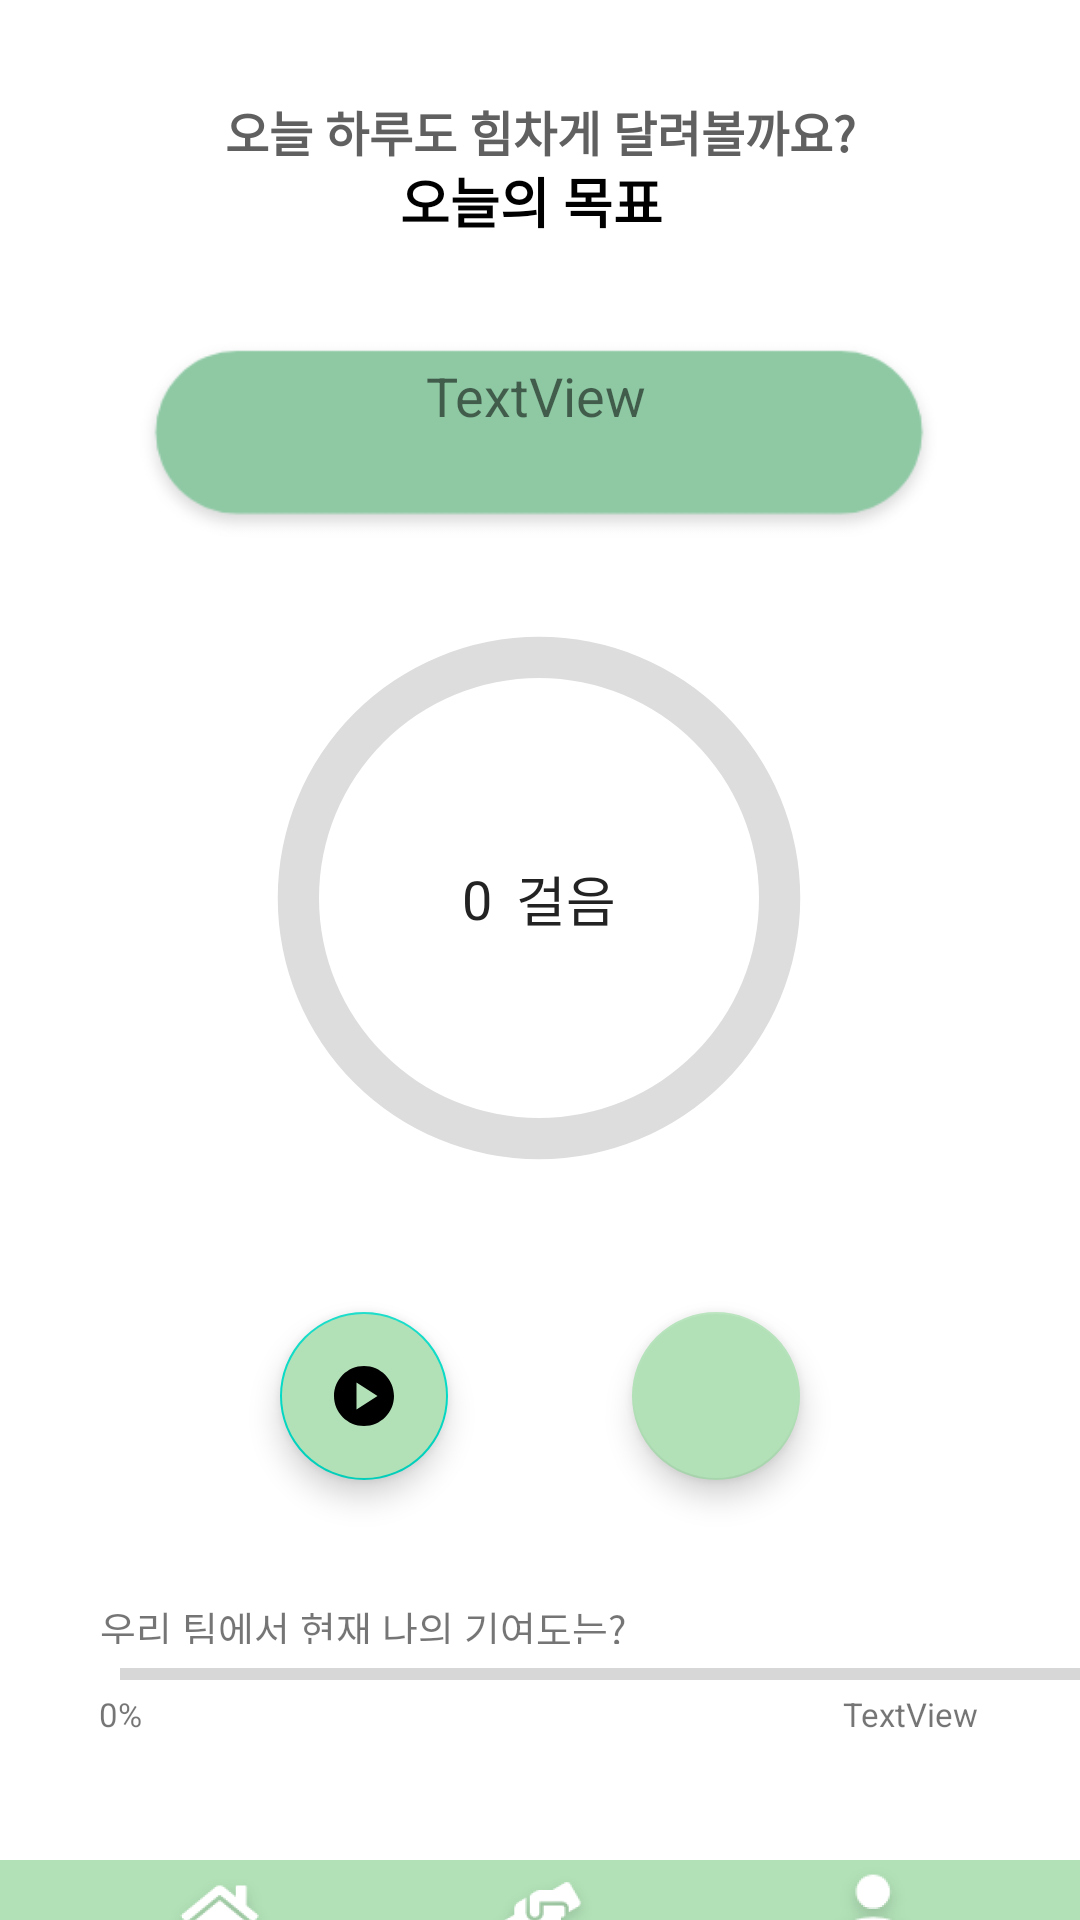

Reconstruct the res/layout file that produces this screen, plus the resources it refers to.
<!-- AndroidManifest.xml: application theme Theme.GURU2 -->
<!-- res/layout/activity_step_counter.xml -->
<?xml version="1.0" encoding="utf-8"?>
<androidx.constraintlayout.widget.ConstraintLayout xmlns:android="http://schemas.android.com/apk/res/android"
    xmlns:app="http://schemas.android.com/apk/res-auto"
    xmlns:tools="http://schemas.android.com/tools"
    android:id="@+id/menubar"
    android:layout_width="match_parent"
    android:layout_height="match_parent"
    tools:context=".StepCounter">

    <ImageView
        android:id="@+id/imageView"
        android:layout_width="wrap_content"
        android:layout_height="wrap_content"
        android:layout_marginTop="524dp"
        app:layout_constraintEnd_toEndOf="parent"
        app:layout_constraintHorizontal_bias="0.0"
        app:layout_constraintStart_toStartOf="parent"
        app:layout_constraintTop_toTopOf="parent"
        app:srcCompat="@drawable/menubar" />

    <ProgressBar
        android:id="@+id/progressBar"
        style="?android:attr/progressBarStyle"
        android:layout_width="220dp"
        android:layout_height="220dp"
        android:indeterminateOnly="false"
        android:max="10000"
        android:progress="0"
        android:progressDrawable="@drawable/circle_progressbar"
        android:rotation="-90"
        app:layout_constraintBottom_toBottomOf="parent"
        app:layout_constraintEnd_toEndOf="parent"
        app:layout_constraintHorizontal_bias="0.497"
        app:layout_constraintStart_toStartOf="parent"
        app:layout_constraintTop_toTopOf="parent"
        app:layout_constraintVertical_bias="0.451" />

    <com.google.android.material.floatingactionbutton.FloatingActionButton
        android:id="@+id/playFab"
        android:layout_width="wrap_content"
        android:layout_height="wrap_content"
        android:layout_marginStart="32dp"
        android:layout_marginTop="28dp"
        android:backgroundTint="@color/green_700"
        android:clickable="true"
        android:src="@drawable/ic_baseline_play_circle_24"

        app:layout_constraintEnd_toStartOf="@+id/stopFab"
        app:layout_constraintHorizontal_bias="0.5"
        app:layout_constraintStart_toStartOf="parent"
        app:layout_constraintTop_toBottomOf="@+id/progressBar" />

    <com.google.android.material.floatingactionbutton.FloatingActionButton
        android:id="@+id/stopFab"
        android:layout_width="wrap_content"
        android:layout_height="wrap_content"
        android:layout_marginTop="28dp"
        android:layout_marginEnd="32dp"
        android:backgroundTint="#B2E1B7"
        android:clickable="true"
        android:src="@drawable/ic_baseline_stop_circle_24"
        app:backgroundTint="#B2E1B7"
        app:layout_constraintEnd_toEndOf="parent"
        app:layout_constraintHorizontal_bias="0.5"
        app:layout_constraintStart_toEndOf="@+id/playFab"
        app:layout_constraintTop_toBottomOf="@+id/progressBar" />

    <TextView
        android:id="@+id/stepsValue"
        android:layout_width="wrap_content"
        android:layout_height="wrap_content"
        android:layout_marginEnd="4dp"
        android:text="0"
        android:textColor="#232323"
        android:textSize="18sp"
        app:layout_constraintBottom_toBottomOf="@+id/progressBar"
        app:layout_constraintEnd_toStartOf="@+id/stepTextView"
        app:layout_constraintHorizontal_bias="0.5"
        app:layout_constraintStart_toEndOf="@+id/progressBar"
        app:layout_constraintTop_toTopOf="@+id/progressBar" />

    <TextView
        android:id="@+id/stepTextView"
        android:layout_width="wrap_content"
        android:layout_height="wrap_content"
        android:layout_marginStart="4dp"
        android:text="걸음"
        android:textColor="#232323"
        android:textSize="18sp"
        app:layout_constraintBottom_toBottomOf="@+id/progressBar"
        app:layout_constraintEnd_toStartOf="@+id/progressBar"
        app:layout_constraintHorizontal_bias="0.5"
        app:layout_constraintStart_toEndOf="@+id/stepsValue"
        app:layout_constraintTop_toTopOf="@+id/progressBar" />

    <ImageButton
        android:id="@+id/groupBtn"
        android:layout_width="65dp"
        android:layout_height="55dp"
        android:layout_marginTop="612dp"
        android:background="#00FFFFFF"
        android:tint="#00FFFFFF"
        app:layout_constraintEnd_toEndOf="parent"
        app:layout_constraintStart_toStartOf="parent"
        app:layout_constraintTop_toTopOf="parent"
        app:srcCompat="@mipmap/ic_hands" />

    <ImageButton
        android:id="@+id/mainBtn"
        android:layout_width="60dp"
        android:layout_height="57dp"
        android:layout_marginStart="43dp"
        android:layout_marginTop="612dp"
        android:background="#00FFFFFF"
        app:layout_constraintStart_toStartOf="parent"
        app:layout_constraintTop_toTopOf="parent"
        app:srcCompat="@mipmap/ic_home" />

    <ImageButton
        android:id="@+id/myPageBtn"
        android:layout_width="48dp"
        android:layout_height="54dp"
        android:layout_marginTop="612dp"
        android:layout_marginEnd="45dp"
        android:backgroundTint="#00FFFFFF"
        app:layout_constraintEnd_toEndOf="@+id/imageView"
        app:layout_constraintTop_toTopOf="parent"
        app:srcCompat="@mipmap/ic_person" />

    <TextView
        android:id="@+id/textView11"
        android:layout_width="wrap_content"
        android:layout_height="wrap_content"
        android:layout_marginTop="32dp"
        android:text="오늘 하루도 힘차게 달려볼까요?"
        android:textAlignment="center"
        android:textColor="#606060"
        android:textSize="16sp"
        android:textStyle="bold"
        app:layout_constraintEnd_toEndOf="parent"
        app:layout_constraintStart_toStartOf="parent"
        app:layout_constraintTop_toTopOf="parent" />

    <ImageView
        android:id="@+id/imageView6"
        android:layout_width="272dp"
        android:layout_height="78dp"
        android:layout_marginTop="108dp"
        app:layout_constraintEnd_toEndOf="parent"
        app:layout_constraintHorizontal_bias="0.496"
        app:layout_constraintStart_toStartOf="parent"
        app:layout_constraintTop_toTopOf="parent"
        app:srcCompat="@drawable/goalstep" />

    <TextView
        android:id="@+id/goal"
        android:layout_width="wrap_content"
        android:layout_height="wrap_content"
        android:layout_marginEnd="100dp"
        android:text="TextView"
        android:textSize="18sp"
        app:layout_constraintBottom_toTopOf="@+id/progressBar"
        app:layout_constraintEnd_toEndOf="@+id/imageView6"
        app:layout_constraintTop_toBottomOf="@+id/textView2"
        app:layout_constraintVertical_bias="0.466" />

    <TextView
        android:id="@+id/textView2"
        android:layout_width="wrap_content"
        android:layout_height="wrap_content"
        android:layout_marginBottom="560dp"
        android:text="오늘의 목표"
        android:textColor="#000000"
        android:textSize="18sp"
        android:textStyle="bold"
        app:layout_constraintBottom_toBottomOf="parent"
        app:layout_constraintEnd_toEndOf="parent"
        app:layout_constraintHorizontal_bias="0.489"
        app:layout_constraintStart_toStartOf="parent" />

    <TextView
        android:id="@+id/textView17"
        android:layout_width="177dp"
        android:layout_height="15dp"
        android:layout_marginStart="16dp"
        android:layout_marginBottom="16dp"
        android:text="우리 팀에서 현재 나의 기여도는?"
        android:textSize="13sp"
        app:layout_constraintBottom_toBottomOf="@id/progressBar2"
        app:layout_constraintEnd_toEndOf="@id/imageView"
        app:layout_constraintHorizontal_bias="0.104"
        app:layout_constraintStart_toStartOf="@id/imageView" />

    <ProgressBar
        android:id="@+id/progressBar2"
        style="@style/Widget.AppCompat.ProgressBar.Horizontal"
        android:layout_width="331dp"
        android:layout_height="12dp"
        android:layout_marginStart="40dp"
        android:layout_marginTop="28dp"
        android:layout_marginEnd="40dp"
        android:max="10000"
        android:progress="0"
        app:layout_constraintEnd_toEndOf="parent"
        app:layout_constraintHorizontal_bias="0.0"
        app:layout_constraintStart_toStartOf="parent"
        app:layout_constraintTop_toTopOf="@id/imageView" />

    <TextView
        android:id="@+id/teamStep"
        android:layout_width="148dp"
        android:layout_height="16dp"
        android:gravity="end"
        android:text="TextView"
        android:textSize="11sp"
        app:layout_constraintEnd_toEndOf="parent"
        app:layout_constraintHorizontal_bias="0.84"
        app:layout_constraintStart_toStartOf="parent"
        app:layout_constraintTop_toBottomOf="@id/progressBar2" />

    <TextView
        android:id="@+id/tvPercent"
        android:layout_width="107dp"
        android:layout_height="13dp"
        android:gravity="start|top"
        android:text="0%"
        android:textSize="11sp"
        app:layout_constraintEnd_toEndOf="parent"
        app:layout_constraintHorizontal_bias="0.13"
        app:layout_constraintStart_toStartOf="parent"
        app:layout_constraintTop_toBottomOf="@id/progressBar2" />

</androidx.constraintlayout.widget.ConstraintLayout>
<!-- resources referenced by this layout -->
<resources>
  <color name="green_700">#B2E1B7</color>
  <!-- drawable circle_progressbar (drawable) -->
  <?xml version="1.0" encoding="utf-8"?>
  <layer-list xmlns:android="http://schemas.android.com/apk/res/android">
      <item>
          <shape
              android:shape="ring"
              android:thicknessRatio="16"
              android:useLevel="false">
              <solid android:color="#DDD" />
          </shape>
      </item>
      <item>
          <shape
              android:shape="ring"
              android:thicknessRatio="16"
              android:useLevel="true">
              <solid android:color="@color/teal_700" />
          </shape>
      </item>
      <item>
          <clip>
              <shape>
                  <corners android:radius="6dp"/>
              </shape>
          </clip>
      </item>
  </layer-list>
  <!-- drawable goalstep: png bitmap (drawable-v24, 5710 bytes) -->
  <!-- drawable ic_baseline_play_circle_24 (drawable) -->
  <vector xmlns:android="http://schemas.android.com/apk/res/android"
      android:width="24dp"
      android:height="24dp"
      android:viewportWidth="24"
      android:viewportHeight="24"
      android:tint="?attr/colorControlNormal">
    <path
        android:fillColor="@color/green_700"
        android:pathData="M12,2C6.48,2 2,6.48 2,12s4.48,10 10,10s10,-4.48 10,-10S17.52,2 12,2zM9.5,16.5v-9l7,4.5L9.5,16.5z"/>
  </vector>
  <!-- drawable menubar: png bitmap (drawable-v24, 7781 bytes) -->
  <!-- mipmap ic_hands: png bitmap (mipmap-hdpi, 2034 bytes) -->
  <!-- mipmap ic_home: png bitmap (mipmap-hdpi, 2331 bytes) -->
  <!-- mipmap ic_person: png bitmap (mipmap-hdpi, 1894 bytes) -->
  <style name="Theme.GURU2" parent="Theme.MaterialComponents.DayNight.NoActionBar">
          
          <item name="colorPrimary">@color/green_700</item>
          <item name="colorPrimaryVariant">@color/green_700</item>
          <item name="colorOnPrimary">@color/white</item>
          
          <item name="colorSecondary">@color/teal_200</item>
          <item name="colorSecondaryVariant">@color/teal_700</item>
          <item name="colorOnSecondary">@color/black</item>
          
          <item name="android:statusBarColor" tools:targetApi="l">?attr/colorPrimaryVariant</item>
          
      </style>
  <color name="teal_700">#FF018786</color>
  <color name="white">#FFFFFFFF</color>
  <color name="teal_200">#FF03DAC5</color>
  <color name="black">#FF000000</color>
</resources>
